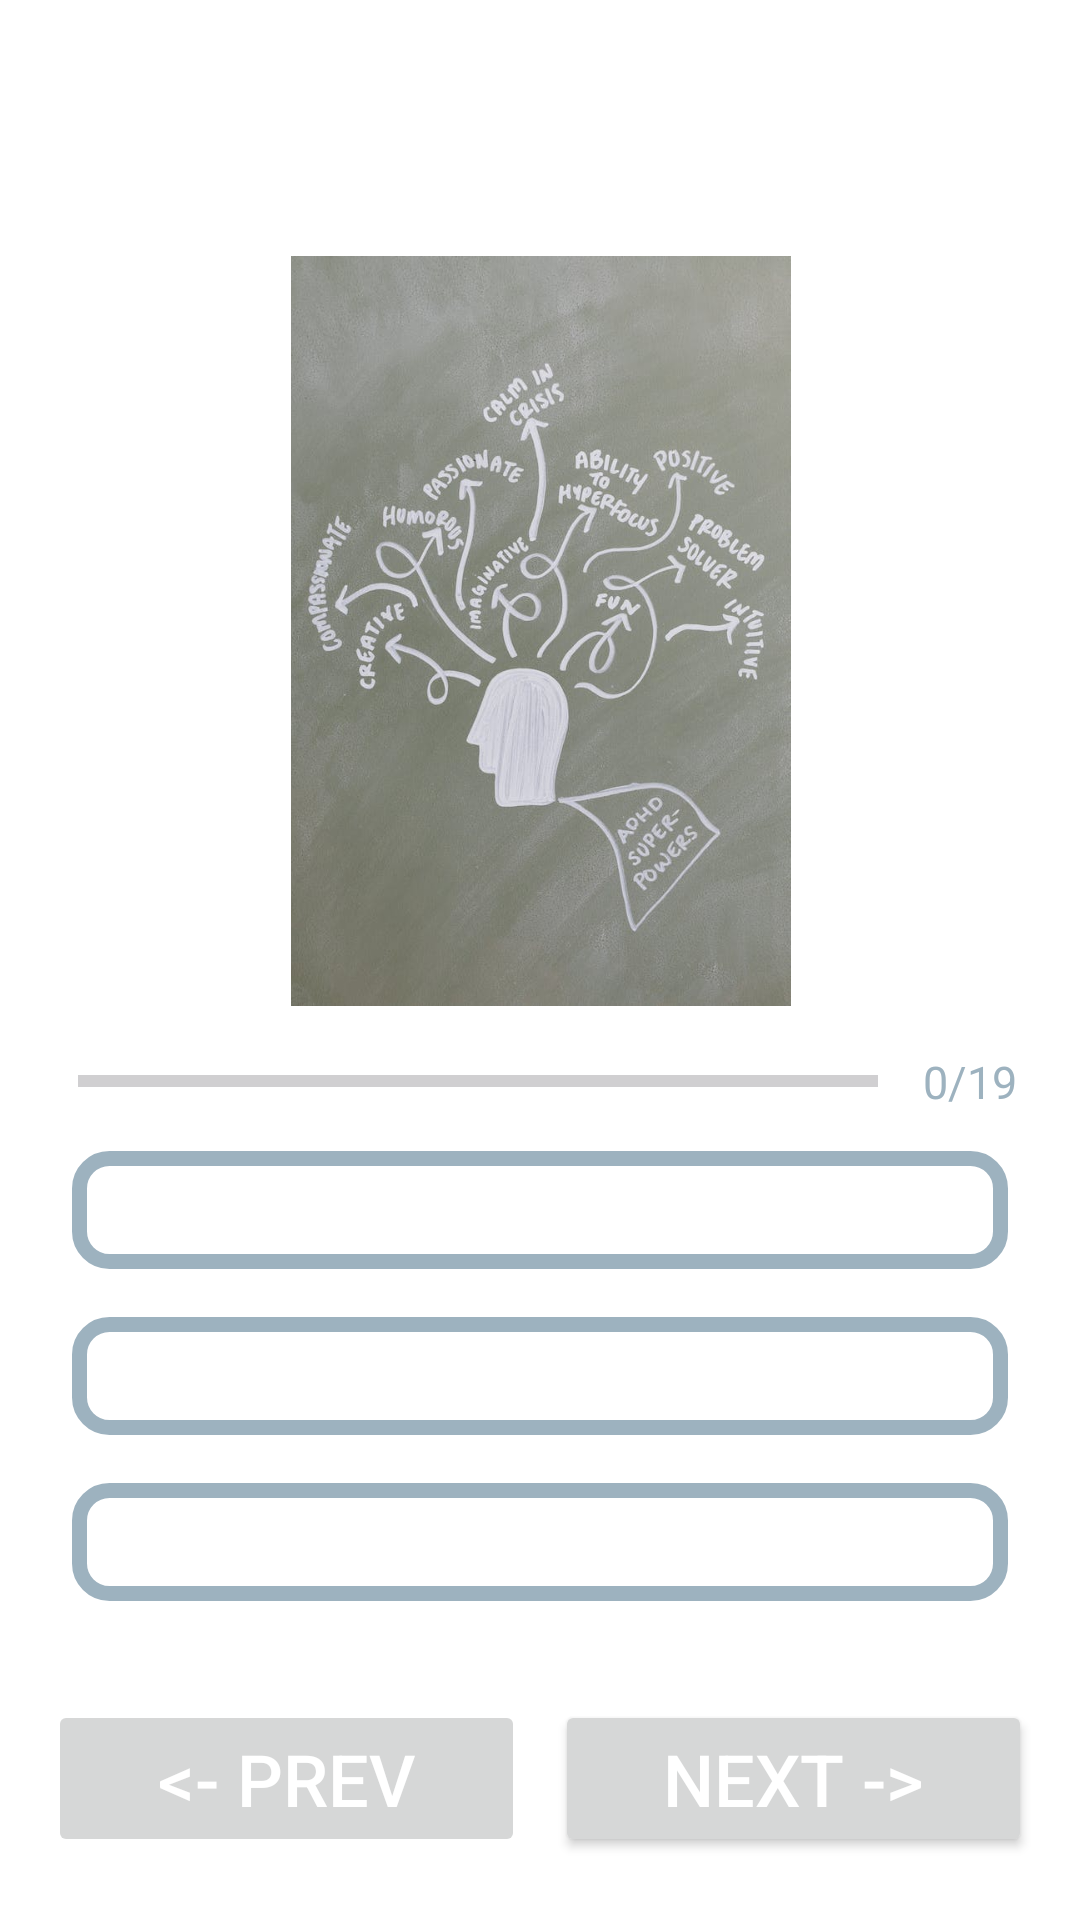

Produce the Android XML layout that renders to this screen, including the resource entries it uses.
<!-- AndroidManifest.xml: application theme Theme.MMSE -->
<!-- res/layout/activity_test_screen.xml -->
<?xml version="1.0" encoding="utf-8"?>
<ScrollView xmlns:android="http://schemas.android.com/apk/res/android"
    xmlns:tools="http://schemas.android.com/tools"
    android:layout_width="match_parent"
    android:layout_height="match_parent"
    android:fillViewport="true"
    android:background="@color/white"
    tools:context=".TestScreen">
    <LinearLayout
        android:layout_width="match_parent"
        android:layout_height="wrap_content"
        android:gravity="center"
        android:orientation="vertical"
        android:padding="16dp">
        <TextView
            android:id="@+id/Question"
            android:layout_width="match_parent"
            android:layout_height="wrap_content"
            android:textSize="22sp"
            android:layout_margin="10dp"
            android:padding="5sp"
            android:textColor="#27374D"
            android:gravity="center"
            tools:text="Select the option related to the Image" />
        <ImageView
            android:id="@+id/img"
            android:layout_width="355dp"
            android:layout_height="250dp"
            android:layout_margin="10dp"
            android:src="@drawable/img"
            android:contentDescription="@string/image_here" />
        <LinearLayout
            android:layout_width="match_parent"
            android:layout_height="wrap_content"
            android:orientation="horizontal"
            android:gravity="center_vertical">

            <ProgressBar
                android:id="@+id/progress"
                android:layout_width="0dp"
                style="?android:attr/progressBarStyleHorizontal"
                android:layout_height="match_parent"
                android:layout_weight="1"
                android:layout_margin="10dp"
                android:max="19"
                android:minHeight="50dp"
                android:progress="0"
                android:indeterminate="false"
                />
            <TextView
                android:id="@+id/progress_text"
                android:layout_width="wrap_content"
                android:layout_height="wrap_content"
                android:gravity="center"
                android:textSize="15sp"
                android:padding="5dp"
                android:textColor="#9DB2BF"
                android:text="@string/_0_19"
                />
        </LinearLayout>

        <TextView
            android:id="@+id/Option1"
            android:layout_width="match_parent"
            android:layout_height="wrap_content"
            android:textSize="22sp"
            android:layout_margin="8dp"
            android:padding="5sp"
            android:textColor="#27374D"
            android:gravity="center"
            android:background="@drawable/default_specs"
            tools:text="Option 1" />
        <TextView
            android:id="@+id/Option2"
            android:layout_width="match_parent"
            android:layout_height="wrap_content"
            android:textSize="22sp"
            android:layout_margin="8dp"
            android:padding="5sp"
            android:textColor="#27374D"
            android:gravity="center"
            android:background="@drawable/default_specs"
            tools:text="Option 2" />
        <TextView
            android:id="@+id/Option3"
            android:layout_width="match_parent"
            android:layout_height="wrap_content"
            android:textSize="22sp"
            android:layout_margin="8dp"
            android:padding="5sp"
            android:textColor="#27374D"
            android:gravity="center"
            android:background="@drawable/default_specs"
            tools:text="Option 3" />

    <LinearLayout
        android:layout_width="match_parent"
        android:layout_height="wrap_content"
        android:orientation="horizontal"
        android:gravity="center_vertical">
        <Button
            android:id="@+id/bttn2"
            android:layout_width="0dp"
            android:layout_height="match_parent"
            android:layout_marginTop="20sp"
            android:layout_weight="1"
            android:layout_marginEnd="5dp"
            android:layout_marginBottom="10dp"
            android:textColor="@color/white"
            android:textSize="24sp"
            android:enabled="false"
            android:text="@string/prev"
            />
        <Button
            android:id="@+id/bttn3"
            android:layout_width="0dp"
            android:layout_height="match_parent"
            android:layout_marginTop="20sp"
            android:layout_weight="1"
            android:layout_marginStart="5dp"
            android:layout_marginBottom="10dp"
            android:textColor="@color/white"
            android:textSize="24sp"
            android:text="@string/next"
            />
    </LinearLayout>

    </LinearLayout>

</ScrollView>
<!-- resources referenced by this layout -->
<resources>
  <color name="white">#FFFFFFFF</color>
  <!-- drawable default_specs (drawable) -->
  <?xml version="1.0" encoding="utf-8"?>
  <shape xmlns:android="http://schemas.android.com/apk/res/android"
  android:shape="rectangle"
      >
  <stroke
      android:width="5dp"
      android:color="#9DB2BF"
  
      />
  <solid android:color="@color/white" />
  <corners android:radius="10dp"/>
  </shape>
  <!-- drawable img: png bitmap (drawable, 647163 bytes) -->
  <string name="_0_19">0/19</string>
  <string name="image_here">Image Here</string>
  <string name="next">NEXT -&gt;</string>
  <string name="prev">&lt;- PREV</string>
  <style name="Theme.MMSE" parent="Base.Theme.MMSE" />
  <style name="Base.Theme.MMSE" parent="Theme.Material3.Light.NoActionBar">
          
          
          <item name="android:windowFullscreen">true</item>
      </style>
</resources>
